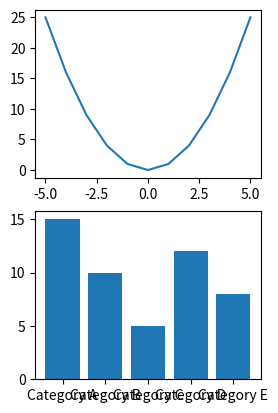

Recreate this plot in Python.
#Q2 B (I dont remember full)
#we have to plot the line or curve for the quadratic equation in range [-5: 5] and plot a bar chart for some company
#makea  bar chart using given data
#categories = ["Category A", "Category B" .... "category E"]
#values [15, 10, 5, 12, 8]

import matplotlib.pyplot as plt
import numpy as np

x = np.array([i for i in range(-5, 6)])
y = np.array([i**2 for i in range(-5, 6)])
plt.subplot(2, 2, 1)
plt.plot(x, y)

categories = np.array(["Category A", "Category B", "Category C", "Category D", "Category E"])
values = [15, 10, 5, 12, 8]
plt.subplot(2, 2, 3)
plt.bar(categories, values)
plt.show()